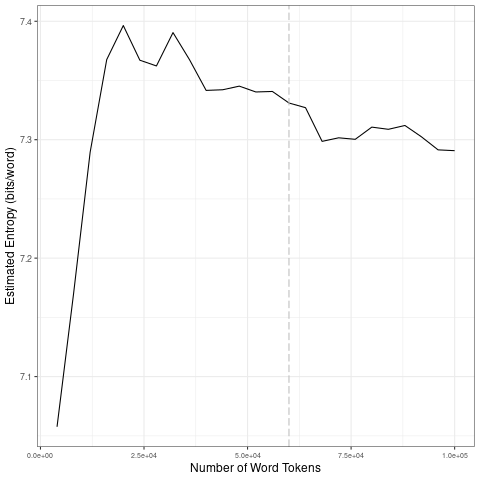

The table this chart was drawn from, first rows:
file, entropy.Corpus.Size, entropy.Entropy, sd.Corpus.Size, sd.SD
data/covid-clean/2020_by_es/2020-05-07_t…, 4000, 7.058, 20000, 0.1414
data/covid-clean/2020_by_es/2020-05-07_t…, 8000, 7.17, 40000, 0.01738
data/covid-clean/2020_by_es/2020-05-07_t…, 12000, 7.29, 60000, 0.005337
data/covid-clean/2020_by_es/2020-05-07_t…, 16000, 7.368, 80000, 0.01179
data/covid-clean/2020_by_es/2020-05-07_t…, 20000, 7.396, 1e+05, 0.009754
data/covid-clean/2020_by_es/2020-05-07_t…, 24000, 7.367, 20000, 0.1414
data/covid-clean/2020_by_es/2020-05-07_t…, 28000, 7.362, 40000, 0.01738
data/covid-clean/2020_by_es/2020-05-07_t…, 32000, 7.39, 60000, 0.005337
data/covid-clean/2020_by_es/2020-05-07_t…, 36000, 7.367, 80000, 0.01179
data/covid-clean/2020_by_es/2020-05-07_t…, 40000, 7.342, 1e+05, 0.009754
data/covid-clean/2020_by_es/2020-05-07_t…, 44000, 7.342, 20000, 0.1414
data/covid-clean/2020_by_es/2020-05-07_t…, 48000, 7.345, 40000, 0.01738
data/covid-clean/2020_by_es/2020-05-07_t…, 52000, 7.34, 60000, 0.005337
data/covid-clean/2020_by_es/2020-05-07_t…, 56000, 7.341, 80000, 0.01179
data/covid-clean/2020_by_es/2020-05-07_t…, 60000, 7.331, 1e+05, 0.009754
data/covid-clean/2020_by_es/2020-05-07_t…, 64000, 7.327, 20000, 0.1414
data/covid-clean/2020_by_es/2020-05-07_t…, 68000, 7.299, 40000, 0.01738
data/covid-clean/2020_by_es/2020-05-07_t…, 72000, 7.302, 60000, 0.005337
data/covid-clean/2020_by_es/2020-05-07_t…, 76000, 7.3, 80000, 0.01179
data/covid-clean/2020_by_es/2020-05-07_t…, 80000, 7.311, 1e+05, 0.009754
data/covid-clean/2020_by_es/2020-05-07_t…, 84000, 7.309, 20000, 0.1414
data/covid-clean/2020_by_es/2020-05-07_t…, 88000, 7.312, 40000, 0.01738
data/covid-clean/2020_by_es/2020-05-07_t…, 92000, 7.302, 60000, 0.005337
data/covid-clean/2020_by_es/2020-05-07_t…, 96000, 7.291, 80000, 0.01179
data/covid-clean/2020_by_es/2020-05-07_t…, 1e+05, 7.291, 1e+05, 0.009754
